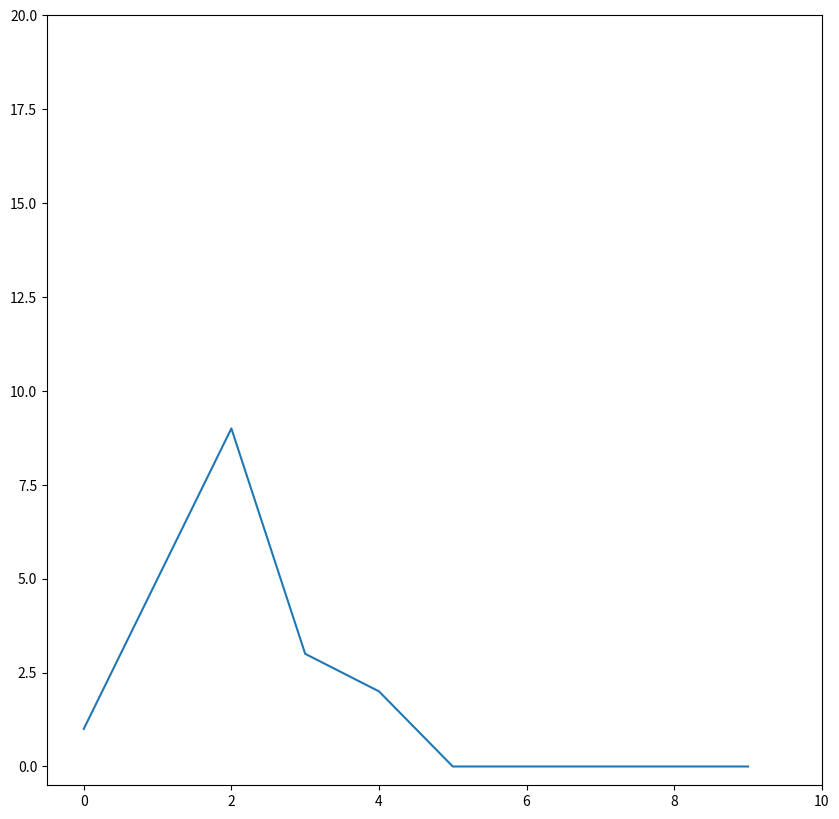

Reproduce this figure in Python.
from matplotlib import pyplot as plt
fig = plt.figure(figsize=[10,10])
ax = fig.gca()
plt.ion()
width = 100
height = 100
data = [
    [[0,1,2,3,4,5,6,7,8,9],[0,0,20,0,0,0,0,0,0,0]],
    [[0,1,2,3,4,5,6,7,8,9],[0,2,16,2,0,0,0,0,0,0]],
    [[0,1,2,3,4,5,6,7,8,9],[0,4,13,2,1,0,0,0,0,0]],
    [[0,1,2,3,4,5,6,7,8,9],[1,7,4,7,1,0,0,0,0,0]],
    [[0,1,2,3,4,5,6,7,8,9],[3,3,7,5,2,0,0,0,0,0]],
    [[0,1,2,3,4,5,6,7,8,9],[3,3,6,7,1,0,0,0,0,0]],
    [[0,1,2,3,4,5,6,7,8,9],[2,4,8,5,0,1,0,0,0,0]],
    [[0,1,2,3,4,5,6,7,8,9],[2,3,10,4,0,1,0,0,0,0]],
    [[0,1,2,3,4,5,6,7,8,9],[1,4,11,2,2,0,0,0,0,0]],
    [[0,1,2,3,4,5,6,7,8,9],[1,6,9,1,2,1,0,0,0,0]],
    [[0,1,2,3,4,5,6,7,8,9],[3,2,9,4,2,0,0,0,0,0]],
    [[0,1,2,3,4,5,6,7,8,9],[1,5,9,3,2,0,0,0,0,0]],
    ]
for i in data:
    ax.cla()
    ax.plot(i[0],i[1])
    ax.set_xlim(-0.5,10)
    ax.set_ylim(-0.5,20)
    plt.pause(1)
plt.close()
